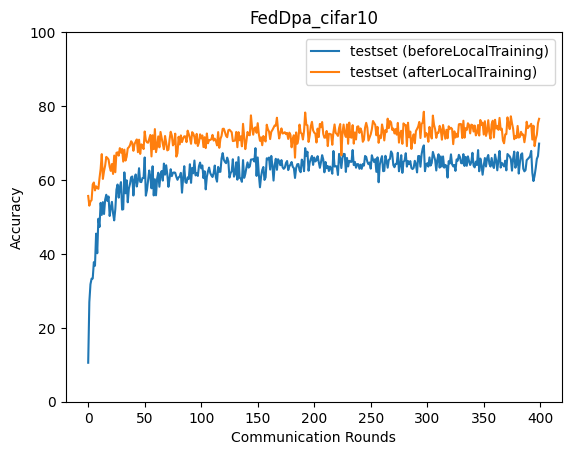

The file beside this chart, header and first rows:
epoch, accuracy_test_before, accuracy_test_after
0, 10.55, 55.67
1, 26.97, 53.03
2, 31.77, 54.2
3, 33.28, 54.54
4, 33.33, 58.76
5, 37.77, 59.32
6, 36.79, 57.17
7, 45.48, 58.28
8, 40.17, 57.85
9, 49.51, 57.6
10, 47.29, 60.5
11, 53.8, 62.97
12, 50.55, 66.99
13, 54.0, 60.29
14, 50.79, 62.36
15, 54.67, 63.89
16, 56, 66.24
17, 54.3, 65.95
18, 55.52, 65.52
19, 50.26, 63.57
20, 52.47, 62.45
21, 54.07, 64.31
22, 50.94, 61.63
23, 49.07, 66.59
24, 52.12, 62.1
25, 57.37, 67.34
26, 58.76, 67.48
27, 55.22, 66.57
28, 58.07, 68.62
29, 59.41, 67.39
30, 51.97, 68.39
31, 52.08, 64.97
32, 62.06, 68.2
33, 56.39, 65.24
34, 59.92, 66.27
35, 53.96, 68.55
36, 57.72, 68.86
37, 58.98, 69.42
38, 60.74, 70.47
39, 60.94, 70.04
40, 55.79, 67.89
41, 60.06, 69.69
42, 61.48, 70.39
43, 58.23, 70.97
44, 59.93, 67.51
45, 63.18, 70.89
46, 59.5, 67.05
47, 59.42, 69.64
48, 60.52, 69.2
49, 60.55, 68.35
50, 66.09, 73.11
51, 55.76, 70.76
52, 57.24, 70.18
53, 59.93, 70.07
54, 62.56, 71.15
55, 60.82, 72.18
56, 57.75, 66.36
57, 63.7, 72.09
58, 55.82, 68.34
59, 60.18, 73.76
... 340 more rows
